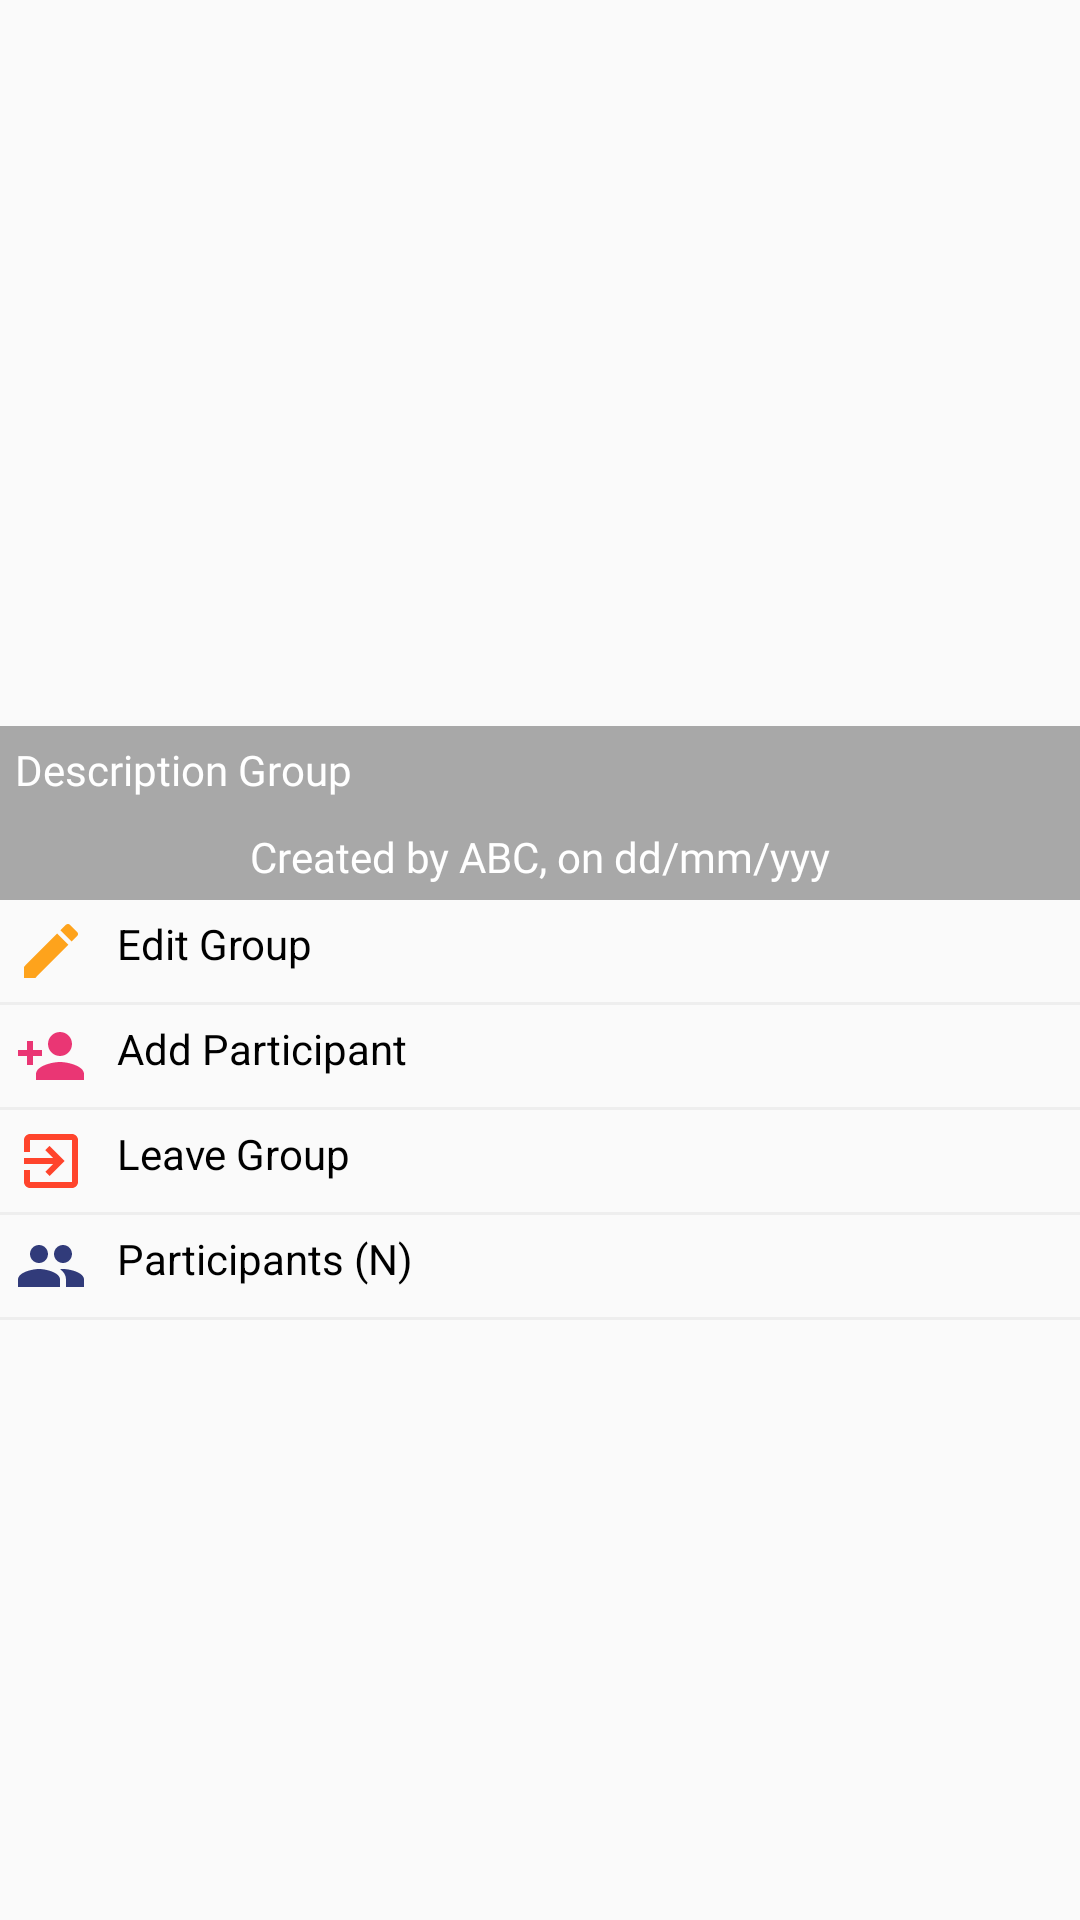

Layout XML and referenced resources for this Android screen:
<!-- AndroidManifest.xml: application theme AppTheme -->
<!-- res/layout/activity_group_info.xml -->
<?xml version="1.0" encoding="utf-8"?>
<androidx.core.widget.NestedScrollView
    xmlns:android="http://schemas.android.com/apk/res/android"
    xmlns:app="http://schemas.android.com/apk/res-auto"
    xmlns:tools="http://schemas.android.com/tools"
    android:layout_width="match_parent"
    android:layout_height="match_parent"
    tools:context=".GroupInfoActivity">

    <LinearLayout
        android:layout_width="match_parent"
        android:layout_height="wrap_content"
        android:orientation="vertical">

        <RelativeLayout
            android:layout_width="match_parent"
            android:layout_height="300dp">

            <ImageView
                android:id="@+id/groupIconIv"
                android:layout_width="match_parent"
                android:layout_height="wrap_content"
                android:adjustViewBounds="true"
                android:scaleType="centerCrop"
                android:contentDescription="@string/img" />

            <TextView
                android:id="@+id/groupDescriptionTv"
                android:background="#54000000"
                android:fontFamily="@font/m_regular"
                android:textColor="@android:color/white"
                android:layout_above="@+id/createdByTv"
                android:layout_width="match_parent"
                android:layout_height="wrap_content"
                android:text="Description Group"
                android:padding="5dp"/>

            <TextView
                android:id="@+id/createdByTv"
                android:background="#54000000"
                android:textAlignment="center"
                android:layout_width="match_parent"
                android:layout_height="wrap_content"
                android:fontFamily="@font/m_medium"
                android:text="Created by ABC, on dd/mm/yyy"
                android:padding="5dp"
                android:textColor="@android:color/white"
                android:layout_alignParentBottom="true" />

        </RelativeLayout>

        <TextView
            android:id="@+id/editGroupTv"
            android:layout_width="match_parent"
            android:layout_height="wrap_content"
            android:text="Edit Group"
            android:padding="5dp"
            android:drawableStart="@drawable/ic_edit"
            android:drawablePadding="10dp"
            android:textColor="@android:color/black" />

        <View
            android:layout_width="match_parent"
            android:layout_height="1dp"
            android:background="#eee"/>


        <TextView
            android:id="@+id/addParticipantTv"
            android:layout_width="match_parent"
            android:layout_height="wrap_content"
            android:text="Add Participant"
            android:drawableStart="@drawable/ic_person_add_black"
            android:drawablePadding="10dp"
            android:padding="5dp"
            android:textColor="@android:color/black" />

        <View
            android:layout_width="match_parent"
            android:layout_height="1dp"
            android:background="#eee"/>

        <TextView
            android:id="@+id/leaveGroupTv"
            android:layout_width="match_parent"
            android:layout_height="wrap_content"
            android:text="Leave Group"
            android:drawableStart="@drawable/ic_exit_to_app_black_24dp"
            android:drawablePadding="10dp"
            android:padding="5dp"
            android:textColor="@android:color/black" />

        <View
            android:layout_width="match_parent"
            android:layout_height="1dp"
            android:background="#eee"/>

        <TextView
            android:id="@+id/participantsTv"
            android:layout_width="match_parent"
            android:layout_height="wrap_content"
            android:text="Participants (N)"
            android:padding="5dp"
            android:drawablePadding="10dp"
            android:drawableStart="@drawable/ic_group_black_24dp"
            android:textColor="@android:color/black" />

        <View
            android:layout_width="match_parent"
            android:layout_height="1dp"
            android:background="#eee"/>

        <androidx.recyclerview.widget.RecyclerView
            android:id="@+id/participantsRv"
            android:layout_width="match_parent"
            android:layout_height="wrap_content"
            app:layoutManager="androidx.recyclerview.widget.LinearLayoutManager"
            tools:listitem="@layout/row_participant_add" />

    </LinearLayout>

</androidx.core.widget.NestedScrollView>
<!-- res/layout/row_participant_add.xml (included above) -->
<?xml version="1.0" encoding="utf-8"?>
<androidx.cardview.widget.CardView xmlns:android="http://schemas.android.com/apk/res/android"
    android:layout_width="match_parent"
    android:layout_height="wrap_content"
    xmlns:app="http://schemas.android.com/apk/res-auto"
    app:cardUseCompatPadding="true"
    app:cardCornerRadius="2dp"
    android:elevation="2dp"
    app:cardBackgroundColor="@android:color/white"
    app:contentPadding="3dp">

    <LinearLayout
        android:layout_width="match_parent"
        android:layout_height="wrap_content"
        android:orientation="horizontal">

        <de.hdodenhof.circleimageview.CircleImageView
            android:id="@+id/avatarIv"
            android:layout_width="70dp"
            android:layout_height="70dp"
            android:src="@drawable/ic_default_img"/>

        <LinearLayout
            android:layout_width="0dp"
            android:layout_height="wrap_content"
            android:layout_weight="1"
            android:orientation="vertical"
            android:layout_marginStart="10dp">

            <TextView
                android:id="@+id/nameTv"
                android:layout_width="match_parent"
                android:layout_height="wrap_content"
                android:fontFamily="@font/m_medium"
                android:text="Person Name"
                android:textColor="@android:color/black"
                android:textSize="16sp" />


            <TextView
                android:id="@+id/statusTv"
                android:layout_width="wrap_content"
                android:layout_height="wrap_content"
                android:text="Status" />


        </LinearLayout>

    </LinearLayout>

</androidx.cardview.widget.CardView>
<!-- resources referenced by this layout -->
<resources>
  <!-- drawable ic_default_img (drawable) -->
  <vector android:height="24dp" android:tint="@color/colorPrimaryDark"
      android:viewportHeight="24.0" android:viewportWidth="24.0"
      android:width="24dp" xmlns:android="http://schemas.android.com/apk/res/android">
      <path android:fillColor="#FF000000" android:pathData="M9,11.75c-0.69,0 -1.25,0.56 -1.25,1.25s0.56,1.25 1.25,1.25 1.25,-0.56 1.25,-1.25 -0.56,-1.25 -1.25,-1.25zM15,11.75c-0.69,0 -1.25,0.56 -1.25,1.25s0.56,1.25 1.25,1.25 1.25,-0.56 1.25,-1.25 -0.56,-1.25 -1.25,-1.25zM12,2C6.48,2 2,6.48 2,12s4.48,10 10,10 10,-4.48 10,-10S17.52,2 12,2zM12,20c-4.41,0 -8,-3.59 -8,-8 0,-0.29 0.02,-0.58 0.05,-0.86 2.36,-1.05 4.23,-2.98 5.21,-5.37C11.07,8.33 14.05,10 17.42,10c0.78,0 1.53,-0.09 2.25,-0.26 0.21,0.71 0.33,1.47 0.33,2.26 0,4.41 -3.59,8 -8,8z"/>
  </vector>
  <!-- drawable ic_edit (drawable) -->
  <vector android:alpha="0.89" android:height="24dp"
      android:viewportHeight="24.0" android:viewportWidth="24.0"
      android:width="24dp" xmlns:android="http://schemas.android.com/apk/res/android">
      <path android:fillColor="#FF9800" android:pathData="M3,17.25V21h3.75L17.81,9.94l-3.75,-3.75L3,17.25zM20.71,7.04c0.39,-0.39 0.39,-1.02 0,-1.41l-2.34,-2.34c-0.39,-0.39 -1.02,-0.39 -1.41,0l-1.83,1.83 3.75,3.75 1.83,-1.83z"/>
  </vector>
  <!-- drawable ic_exit_to_app_black_24dp (drawable) -->
  <vector android:height="24dp" android:tint="#FF442C"
      android:viewportHeight="24.0" android:viewportWidth="24.0"
      android:width="24dp" xmlns:android="http://schemas.android.com/apk/res/android">
      <path android:fillColor="#FF000000" android:pathData="M10.09,15.59L11.5,17l5,-5 -5,-5 -1.41,1.41L12.67,11H3v2h9.67l-2.58,2.59zM19,3H5c-1.11,0 -2,0.9 -2,2v4h2V5h14v14H5v-4H3v4c0,1.1 0.89,2 2,2h14c1.1,0 2,-0.9 2,-2V5c0,-1.1 -0.9,-2 -2,-2z"/>
  </vector>
  <!-- drawable ic_group_black_24dp (drawable) -->
  <vector android:alpha="0.89" android:height="24dp"
      android:tint="#162169" android:viewportHeight="24.0"
      android:viewportWidth="24.0" android:width="24dp" xmlns:android="http://schemas.android.com/apk/res/android">
      <path android:fillColor="#FF000000" android:pathData="M16,11c1.66,0 2.99,-1.34 2.99,-3S17.66,5 16,5c-1.66,0 -3,1.34 -3,3s1.34,3 3,3zM8,11c1.66,0 2.99,-1.34 2.99,-3S9.66,5 8,5C6.34,5 5,6.34 5,8s1.34,3 3,3zM8,13c-2.33,0 -7,1.17 -7,3.5L1,19h14v-2.5c0,-2.33 -4.67,-3.5 -7,-3.5zM16,13c-0.29,0 -0.62,0.02 -0.97,0.05 1.16,0.84 1.97,1.97 1.97,3.45L17,19h6v-2.5c0,-2.33 -4.67,-3.5 -7,-3.5z"/>
  </vector>
  <!-- drawable ic_person_add_black (drawable) -->
  <vector android:alpha="0.89" android:height="24dp"
      android:viewportHeight="24.0" android:viewportWidth="24.0"
      android:width="24dp" xmlns:android="http://schemas.android.com/apk/res/android">
      <path android:fillColor="#E91E63" android:pathData="M15,12c2.21,0 4,-1.79 4,-4s-1.79,-4 -4,-4 -4,1.79 -4,4 1.79,4 4,4zM6,10L6,7L4,7v3L1,10v2h3v3h2v-3h3v-2L6,10zM15,14c-2.67,0 -8,1.34 -8,4v2h16v-2c0,-2.66 -5.33,-4 -8,-4z"/>
  </vector>
  <string name="img">image</string>
  <style name="AppTheme" parent="Theme.AppCompat.Light.DarkActionBar">
          
          <item name="colorPrimary">@color/colorPrimary</item>
          <item name="colorPrimaryDark">@color/colorPrimaryDark</item>
          <item name="colorAccent">@color/colorAccent</item>
      </style>
  <color name="colorPrimaryDark">#A10238</color>
  <color name="colorPrimary">#FF0057</color>
  <color name="colorAccent">#E91E63</color>
</resources>
